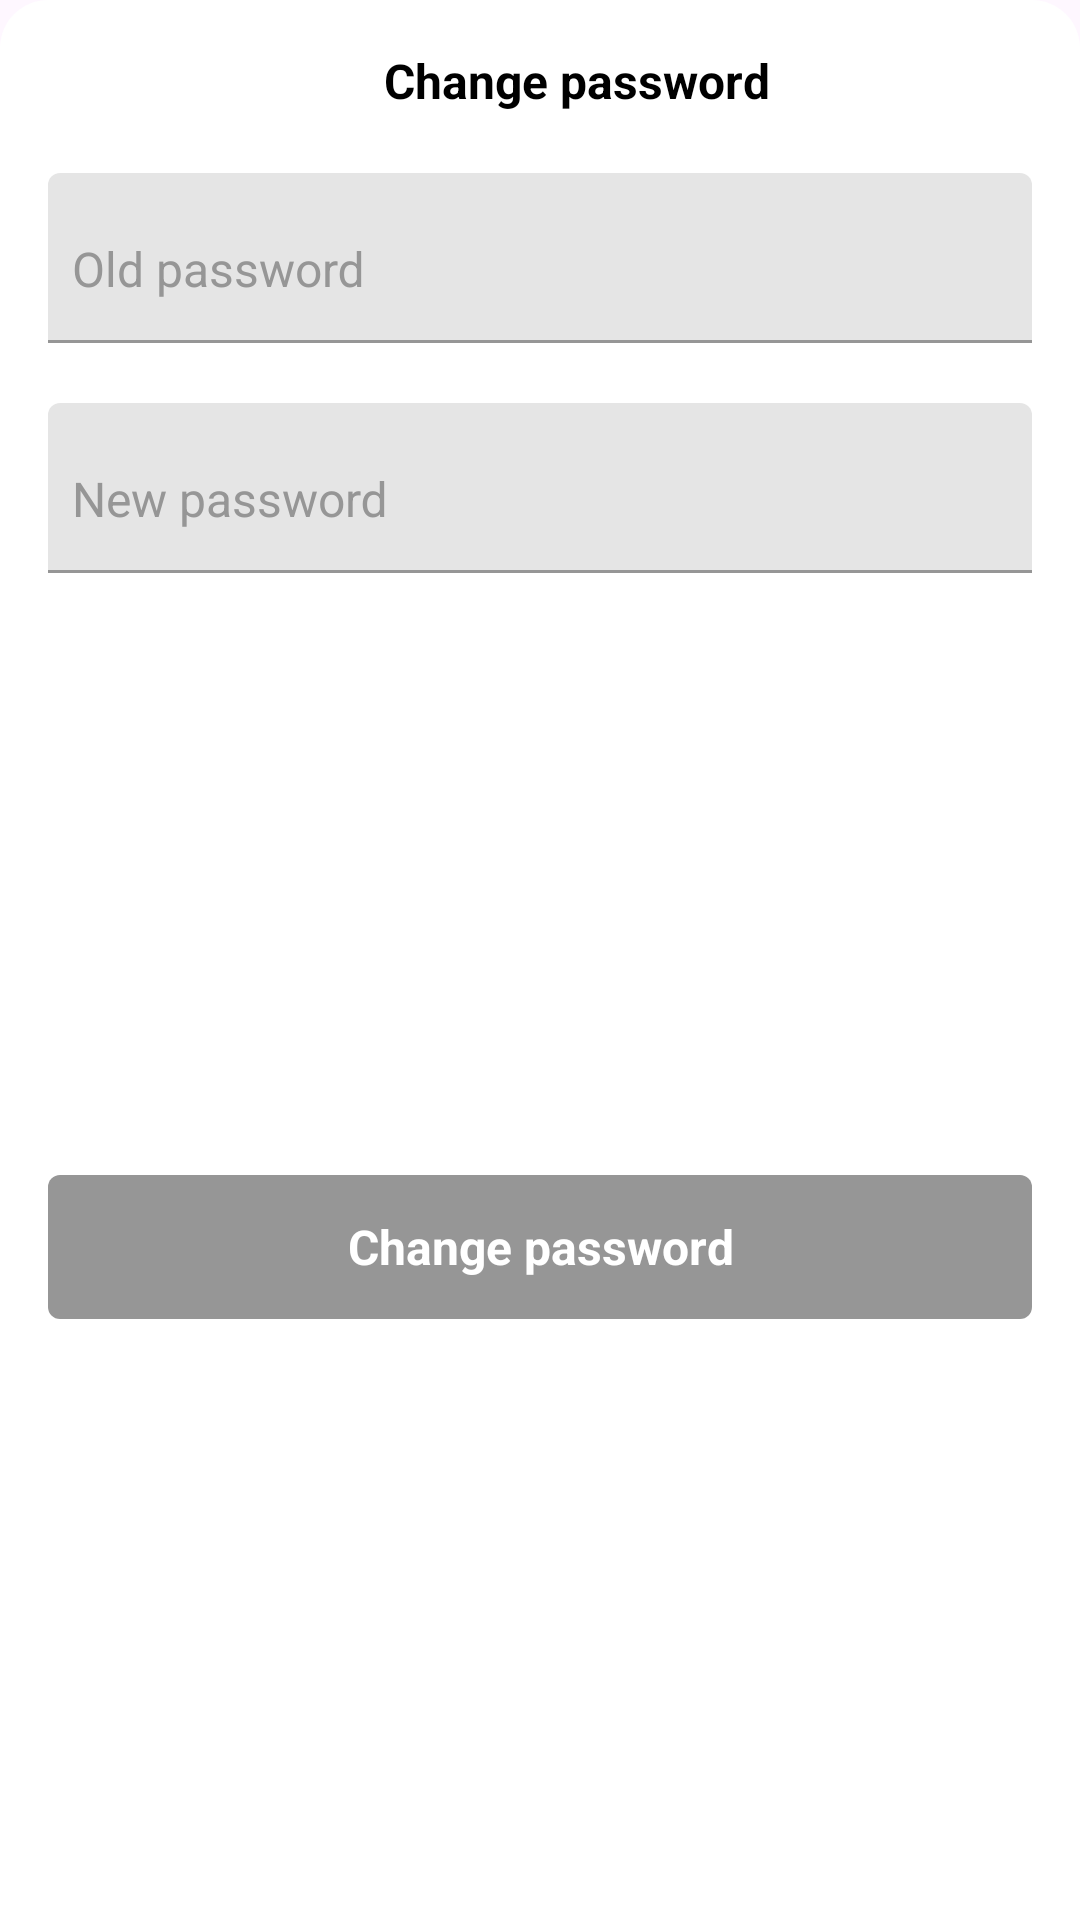

Reconstruct the res/layout file that produces this screen, plus the resources it refers to.
<!-- AndroidManifest.xml: application theme Theme.ProjectFinance -->
<!-- res/layout/dialog_change_pass.xml -->
<?xml version="1.0" encoding="utf-8"?>
<androidx.constraintlayout.widget.ConstraintLayout xmlns:android="http://schemas.android.com/apk/res/android"
    xmlns:app="http://schemas.android.com/apk/res-auto"
    xmlns:tools="http://schemas.android.com/tools"
    style="@style/DialogStyle"
    android:layout_width="match_parent"
    android:layout_height="wrap_content">

    <TextView
        android:id="@+id/change_pass__label__title"
        style="@style/Text.Bold.Body1"
        android:layout_width="0dp"
        android:layout_height="wrap_content"
        android:layout_marginStart="48dp"
        android:layout_marginTop="16dp"
        android:layout_marginEnd="8dp"
        android:gravity="center"
        android:text="@string/change_pass__title"
        app:layout_constraintEnd_toStartOf="@id/change_pass__btn__close"
        app:layout_constraintStart_toStartOf="parent"
        app:layout_constraintTop_toTopOf="parent" />

    <ImageView
        android:id="@+id/change_pass__btn__close"
        style="@style/Drawable"
        android:layout_width="wrap_content"
        android:layout_height="wrap_content"
        android:layout_margin="16dp"
        android:contentDescription="@string/general__close_desc"
        android:src="@drawable/ic_close"
        app:layout_constraintEnd_toEndOf="parent"
        app:layout_constraintTop_toTopOf="parent" />

    <androidx.core.widget.NestedScrollView
        android:id="@+id/change_pass__container__scroll"
        android:layout_width="0dp"
        android:layout_height="wrap_content"
        app:layout_constraintEnd_toEndOf="parent"
        app:layout_constraintStart_toStartOf="parent"
        app:layout_constraintTop_toBottomOf="@id/change_pass__label__title">

        <androidx.constraintlayout.widget.ConstraintLayout
            android:layout_width="match_parent"
            android:layout_height="wrap_content"
            android:orientation="horizontal">

            <com.google.android.material.textfield.TextInputLayout
                android:id="@+id/change_pass__container__email"
                style="@style/InputLayout"
                android:layout_width="0dp"
                android:layout_height="wrap_content"
                android:layout_marginHorizontal="16dp"
                android:layout_marginTop="20dp"
                android:hint="@string/login__email"
                android:visibility="gone"
                app:layout_constraintEnd_toEndOf="parent"
                app:layout_constraintStart_toStartOf="parent"
                app:layout_constraintTop_toTopOf="parent">

                <com.google.android.material.textfield.TextInputEditText
                    android:id="@+id/change_pass__input__email"
                    style="@style/Input"
                    android:layout_width="match_parent"
                    android:layout_height="wrap_content"
                    android:autofillHints="emailAddress"
                    android:imeOptions="actionDone"
                    android:inputType="textEmailAddress"
                    android:maxLines="1"
                    android:nextFocusDown="@id/login__input__old_pass"
                    android:textSize="@dimen/body1"
                    tools:text="ASD12345_3¡1" />

            </com.google.android.material.textfield.TextInputLayout>

            <LinearLayout
                android:id="@+id/change_pass__container__recover"
                android:layout_width="0dp"
                android:layout_height="wrap_content"
                android:layout_marginHorizontal="16dp"
                android:layout_marginTop="20dp"
                android:orientation="vertical"
                android:visibility="gone"
                app:layout_constraintEnd_toEndOf="parent"
                app:layout_constraintStart_toStartOf="parent"
                app:layout_constraintTop_toTopOf="parent"
                tools:visibility="visible">

                <TextView
                    style="@style/Text.Regular.Body1"
                    android:layout_width="match_parent"
                    android:layout_height="wrap_content"
                    android:text="@string/change_pass__code" />

                <com.google.android.material.textfield.TextInputLayout
                    android:id="@+id/change_pass__container__recover_code"
                    style="@style/InputLayout"
                    android:layout_width="match_parent"
                    android:layout_height="wrap_content"
                    android:layout_marginTop="16dp"
                    android:hint="@string/change_pass__recover">

                    <com.google.android.material.textfield.TextInputEditText
                        android:id="@+id/change_pass__input__recover"
                        style="@style/Input"
                        android:layout_width="match_parent"
                        android:layout_height="wrap_content"
                        android:imeOptions="actionGo"
                        android:maxLines="1"
                        android:inputType="text"
                        android:nextFocusDown="@id/login__input__new_pass"
                        android:textSize="@dimen/body1"
                        tools:text="ASD12345_3¡1" />

                </com.google.android.material.textfield.TextInputLayout>
            </LinearLayout>

            <com.google.android.material.textfield.TextInputLayout
                android:id="@+id/login__container__old_pass"
                style="@style/InputLayout"
                android:layout_width="0dp"
                android:layout_height="wrap_content"
                android:layout_marginHorizontal="16dp"
                android:layout_marginTop="20dp"
                android:hint="@string/change_pass__old_password"
                app:layout_constraintEnd_toEndOf="parent"
                app:layout_constraintStart_toStartOf="parent"
                app:layout_constraintTop_toBottomOf="@id/change_pass__container__recover">

                <com.google.android.material.textfield.TextInputEditText
                    android:id="@+id/login__input__old_pass"
                    style="@style/Input"
                    android:layout_width="match_parent"
                    android:layout_height="wrap_content"
                    android:layout_marginEnd="40dp"
                    android:autofillHints="password"
                    android:gravity="start"
                    android:imeOptions="actionGo"
                    android:inputType="textPassword"
                    android:nextFocusDown="@id/login__input__new_pass"
                    android:textSize="@dimen/body1"
                    tools:text="undostrescuatro" />
            </com.google.android.material.textfield.TextInputLayout>

            <ImageView
                android:id="@+id/login__btn__show_old_pass"
                style="@style/Drawable"
                android:layout_width="wrap_content"
                android:layout_height="wrap_content"
                android:layout_marginHorizontal="16dp"
                android:layout_marginBottom="12dp"
                android:contentDescription="@string/login__show_pass_desc"
                android:src="@drawable/ic_visibility"
                app:layout_constraintBottom_toBottomOf="@id/login__container__old_pass"
                app:layout_constraintEnd_toEndOf="@id/login__container__old_pass" />

            <com.google.android.material.textfield.TextInputLayout
                android:id="@+id/login__container__new_pass"
                style="@style/InputLayout"
                android:layout_width="0dp"
                android:layout_height="wrap_content"
                android:layout_marginHorizontal="16dp"
                android:layout_marginTop="20dp"
                android:hint="@string/change_pass__new_password"
                app:layout_constraintEnd_toEndOf="parent"
                app:layout_constraintStart_toStartOf="parent"
                app:layout_constraintTop_toBottomOf="@id/login__container__old_pass">

                <com.google.android.material.textfield.TextInputEditText
                    android:id="@+id/login__input__new_pass"
                    style="@style/Input"
                    android:layout_width="match_parent"
                    android:layout_height="wrap_content"
                    android:layout_marginEnd="40dp"
                    android:autofillHints="password"
                    android:gravity="start"
                    android:imeOptions="actionDone"
                    android:inputType="textPassword"
                    android:textSize="@dimen/body1"
                    tools:text="undostrescuatro" />

            </com.google.android.material.textfield.TextInputLayout>

            <ImageView
                android:id="@+id/login__btn__show_pass"
                style="@style/Drawable"
                android:layout_width="wrap_content"
                android:layout_height="wrap_content"
                android:layout_marginHorizontal="16dp"
                android:layout_marginBottom="12dp"
                android:contentDescription="@string/login__show_pass_desc"
                android:src="@drawable/ic_visibility"
                app:layout_constraintBottom_toBottomOf="@id/login__container__new_pass"
                app:layout_constraintEnd_toEndOf="@id/login__container__new_pass" />

        </androidx.constraintlayout.widget.ConstraintLayout>

    </androidx.core.widget.NestedScrollView>

    <include
        android:id="@+id/change_pass__include__loading"
        layout="@layout/loading_view"
        android:layout_width="0dp"
        android:layout_height="0dp"
        android:visibility="gone"
        app:layout_constraintBottom_toBottomOf="parent"
        app:layout_constraintEnd_toEndOf="parent"
        app:layout_constraintStart_toStartOf="parent"
        app:layout_constraintTop_toTopOf="parent" />

    <androidx.appcompat.widget.AppCompatButton
        android:id="@+id/change_pass__btn__accept"
        style="@style/Button"
        android:layout_width="0dp"
        android:layout_height="wrap_content"
        android:layout_margin="16dp"
        android:enabled="false"
        android:text="@string/change_pass__accept"
        app:layout_constraintEnd_toEndOf="parent"
        app:layout_constraintStart_toStartOf="parent"
        app:layout_constraintBottom_toBottomOf="parent"
        app:layout_constraintTop_toBottomOf="@id/change_pass__container__scroll" />

</androidx.constraintlayout.widget.ConstraintLayout>
<!-- res/layout/loading_view.xml (included above) -->
<?xml version="1.0" encoding="utf-8"?>
<androidx.constraintlayout.widget.ConstraintLayout xmlns:android="http://schemas.android.com/apk/res/android"
    xmlns:app="http://schemas.android.com/apk/res-auto"
    xmlns:tools="http://schemas.android.com/tools"
    android:id="@+id/loading__container__main"
    android:layout_width="match_parent"
    android:layout_height="match_parent"
    android:focusable="true"
    android:clickable="true"
    android:background="@color/loading_background"
    android:orientation="vertical"
    android:visibility="gone"
    android:elevation="100dp"
    tools:visibility="visible">

    <ProgressBar
        android:id="@+id/loading__progress__loading"
        android:layout_width="wrap_content"
        android:layout_height="wrap_content"
        android:layout_marginBottom="16dp"
        app:layout_constraintBottom_toTopOf="@id/loading__label__loading_text"
        app:layout_constraintEnd_toEndOf="parent"
        app:layout_constraintStart_toStartOf="parent"
        app:layout_constraintTop_toTopOf="parent"
        app:layout_constraintVertical_chainStyle="packed" />

    <TextView
        android:id="@+id/loading__label__loading_text"
        style="@style/Text.Bold.Body1.White"
        android:layout_width="0dp"
        android:layout_height="wrap_content"
        android:layout_marginBottom="64dp"
        android:gravity="center"
        app:layout_constraintBottom_toBottomOf="parent"
        app:layout_constraintEnd_toEndOf="parent"
        app:layout_constraintStart_toStartOf="parent"
        app:layout_constraintTop_toBottomOf="@id/loading__progress__loading"
        app:layout_constraintVertical_chainStyle="packed"
        tools:text="Loading" />

</androidx.constraintlayout.widget.ConstraintLayout>
<!-- resources referenced by this layout -->
<resources>
  <color name="loading_background">#E6000000</color>
  <dimen name="body1">16sp</dimen>
  <string name="change_pass__accept">Change password</string>
  <string name="change_pass__code">Check your email and paste the code on the email you have just received.</string>
  <string name="change_pass__new_password">New password</string>
  <string name="change_pass__old_password">Old password</string>
  <string name="change_pass__recover">Recover code</string>
  <string name="change_pass__title">Change password</string>
  <string name="general__close_desc">Close dialog</string>
  <string name="login__email">Email</string>
  <string name="login__show_pass_desc">Show password</string>
  <style name="DialogStyle">
          <item name="android:background">@drawable/bg_bottom_sheet</item>
      </style>
  <style name="Drawable" parent="Theme.ProjectFinance">
          <item name="drawableTint">@color/black</item>
          <item name="android:tint">@color/black</item>
      </style>
  <style name="Input" parent="Text">
          <item name="android:background">@color/transparent</item>
          <item name="android:paddingTop">4dp</item>
          <item name="android:paddingBottom">4dp</item>
      </style>
  <style name="InputLayout" parent="Widget.Design.TextInputLayout">
          <item name="android:textColorHint">@color/color_input_hint</item>
          <item name="hintTextColor">@color/color_input_hint</item>
          <item name="android:textCursorDrawable">@null</item>
          <item name="android:padding">8dp</item>
          <item name="android:background">@drawable/bg_input_layout</item>
      </style>
  <style name="Text.Bold.Body1">
          <item name="android:textSize">@dimen/body1</item>
      </style>
  <style name="Text.Bold.Body1.White">
          <item name="android:textColor">@color/white</item>
      </style>
  <style name="Text.Regular.Body1">
          <item name="android:textSize">@dimen/body1</item>
      </style>
  <!-- drawable bg_bottom_sheet (drawable) -->
  <?xml version="1.0" encoding="utf-8"?>
  <shape xmlns:android="http://schemas.android.com/apk/res/android">
      <solid
          android:color="@color/white" />
  
      <corners
          android:topLeftRadius="16dp"
          android:topRightRadius="16dp" />
  </shape>
  <color name="black">#FF000000</color>
  <style name="Text" parent="Theme.ProjectFinance">
          <item name="android:textColor">@color/black</item>
          <item name="drawableTint">@color/black</item>
      </style>
  <color name="transparent">#00FFFFFF</color>
  <color name="white">#FFFFFFFF</color>
  <color name="orange">#ff5722</color>
  <color name="dark_orange">#f85424</color>
  <color name="red">#F32013</color>
  <color name="md_theme_dark_errorContainer">#F9DEDC</color>
  <color name="light_orange_25_alpha">#40FF7E55</color>
  <color name="md_theme_dark_onErrorContainer">#410E0B</color>
  <color name="md_theme_dark_onBackground">#00AABB</color>
  <color name="md_theme_dark_onSurface">#E6E1E5</color>
  <style name="SnackBarBackgroundStyle" parent="@style/Widget.Material3.Snackbar">
          <item name="backgroundTint">@color/white</item>
      </style>
  <style name="SnackBarBtn" parent="@style/Widget.MaterialComponents.Button.TextButton.Snackbar">
          <item name="android:textColor">?attr/colorPrimary</item>
      </style>
  <style name="SnackBarText" parent="@style/Widget.MaterialComponents.Snackbar.TextView">
          <item name="android:textColor">@color/black</item>
      </style>
  <color name="light_gray">#969696</color>
  <color name="white_10_alpha">#1AFFFFFF</color>
  <color name="light_gray_25_alpha">#40969696</color>
</resources>
